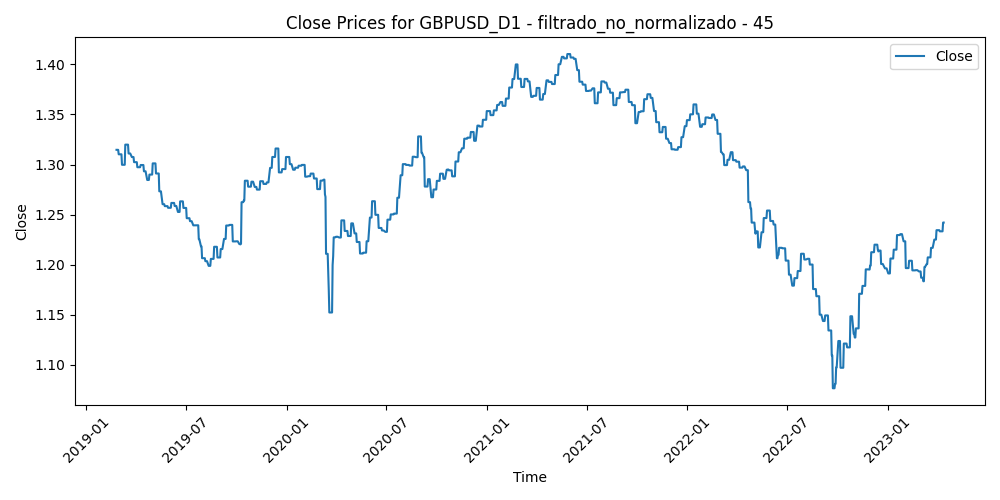

The table this chart was drawn from, first rows:
Time, Close, Volume, diferencia_media_45
2019-02-25, 1.315, 98911, -0.01989
2019-02-26, 1.315, 143413, -0.03397
2019-02-27, 1.315, 132722, -0.03842
2019-02-28, 1.315, 113553, -0.03232
2019-03-01, 1.31, 109730, -0.02572
2019-03-04, 1.31, 76986, -0.02195
2019-03-05, 1.31, 85536, -0.02073
2019-03-06, 1.31, 78013, -0.0186
2019-03-07, 1.3, 80881, -0.008737
2019-03-08, 1.3, 88514, -0.00161
2019-03-11, 1.3, 94617, -0.01416
2019-03-12, 1.3, 116740, -0.00548
2019-03-13, 1.32, 96108, -0.0309
2019-03-14, 1.32, 98533, -0.02011
2019-03-15, 1.32, 83389, -0.02427
2019-03-18, 1.32, 74666, -0.01946
2019-03-19, 1.311, 75295, -0.01964
2019-03-20, 1.311, 95822, -0.01158
2019-03-21, 1.311, 106013, -0.002837
2019-03-22, 1.311, 107573, -0.0127
2019-03-25, 1.308, 89273, -0.01069
2019-03-26, 1.308, 93816, -0.01085
2019-03-27, 1.308, 108229, -0.008649
2019-03-28, 1.308, 104510, 0.005978
2019-03-29, 1.302, 99663, 0.006573
2019-04-01, 1.302, 85903, -0.001061
2019-04-02, 1.302, 99586, -0.003821
2019-04-03, 1.302, 90651, -0.006038
2019-04-04, 1.297, 86655, 0.002112
2019-04-05, 1.297, 75706, 0.006084
2019-04-08, 1.297, 69924, 0.003318
2019-04-09, 1.297, 71793, 0.004505
2019-04-10, 1.3, 77529, 0.001387
2019-04-11, 1.3, 66744, 0.005052
2019-04-12, 1.3, 66523, 0.003481
2019-04-15, 1.3, 59232, 0.001212
2019-04-16, 1.293, 68592, 0.006682
2019-04-17, 1.293, 65096, 0.007964
2019-04-18, 1.293, 84485, 0.01393
2019-04-19, 1.293, 107751, 0.01368
2019-04-22, 1.285, 34021, 0.01471
2019-04-23, 1.285, 72083, 0.01867
2019-04-24, 1.285, 79677, 0.02213
2019-04-25, 1.285, 73073, 0.02199
2019-04-26, 1.29, 79512, 0.02002
2019-04-29, 1.29, 57531, 0.018
2019-04-30, 1.29, 75786, 0.007011
2019-05-01, 1.29, 60134, 0.005192
2019-05-02, 1.301, 72963, 0.006272
2019-05-03, 1.301, 77058, -0.008101
2019-05-06, 1.301, 70402, -0.0002044
2019-05-07, 1.301, 73397, 0.001661
2019-05-08, 1.291, 83280, 0.007958
2019-05-09, 1.291, 79348, 0.008076
2019-05-10, 1.291, 76666, 0.008097
2019-05-13, 1.291, 67560, 0.01216
2019-05-14, 1.273, 64254, 0.01715
2019-05-15, 1.273, 70362, 0.02236
2019-05-16, 1.273, 58375, 0.02598
2019-05-17, 1.273, 65773, 0.03251
... 1,014 more rows
